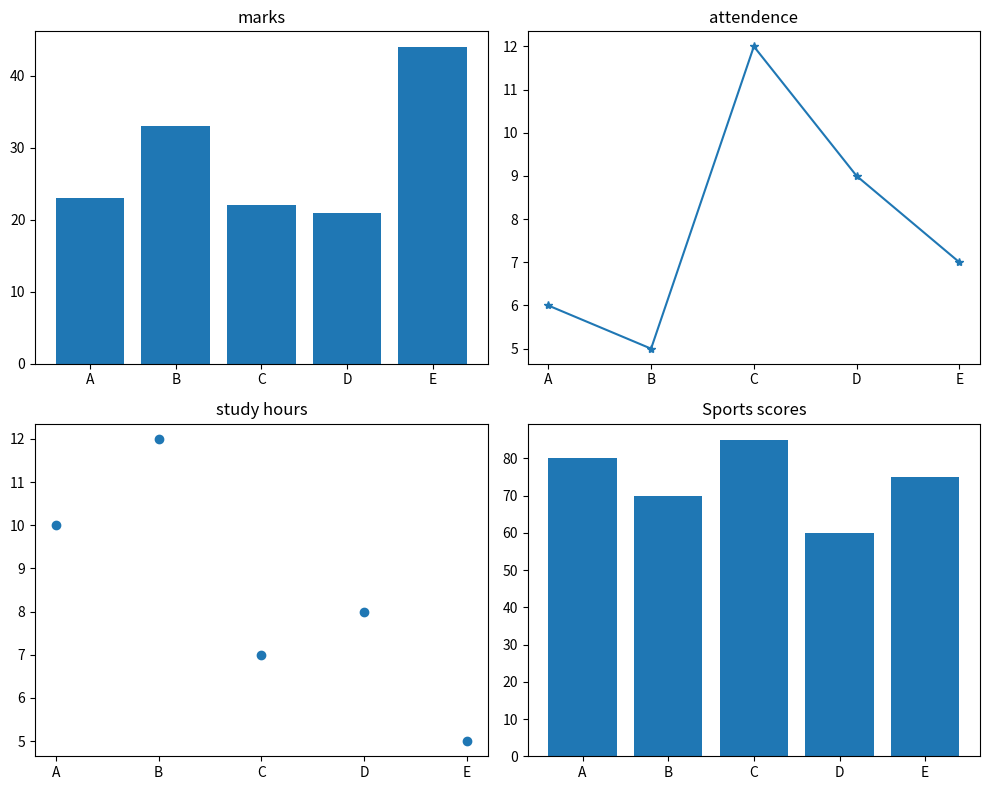

Recreate this plot in Python.
# 26. Student Performance Dashboard

# Create 4 plots:

# Marks
# Attendance
# Study Hours
# Sports Scores

# using subplots.

import matplotlib.pyplot as plt
import numpy as np

students: np.array = np.array(["A", "B", "C", "D", "E"])
marks: np.array = np.array([23, 33, 22, 21, 44])
attendence: np.array = np.array([6, 5, 12, 9, 7])
study_hrs: np.array = np.array([10, 12, 7, 8, 5])
sports_scores: np.array = np.array([80, 70, 85, 60, 75])

plt.figure(figsize=(10, 8))

plt.subplot(2, 2, 1)
plt.bar(students, marks)
plt.title("marks")

plt.subplot(2, 2, 2)
plt.plot(students, attendence, marker="*")
plt.title("attendence")

plt.subplot(2, 2, 3)
plt.scatter(students, study_hrs)
plt.title("study hours")

plt.subplot(2, 2, 4)
plt.bar(students, sports_scores)
plt.title("Sports scores")
plt.tight_layout()
plt.show()
